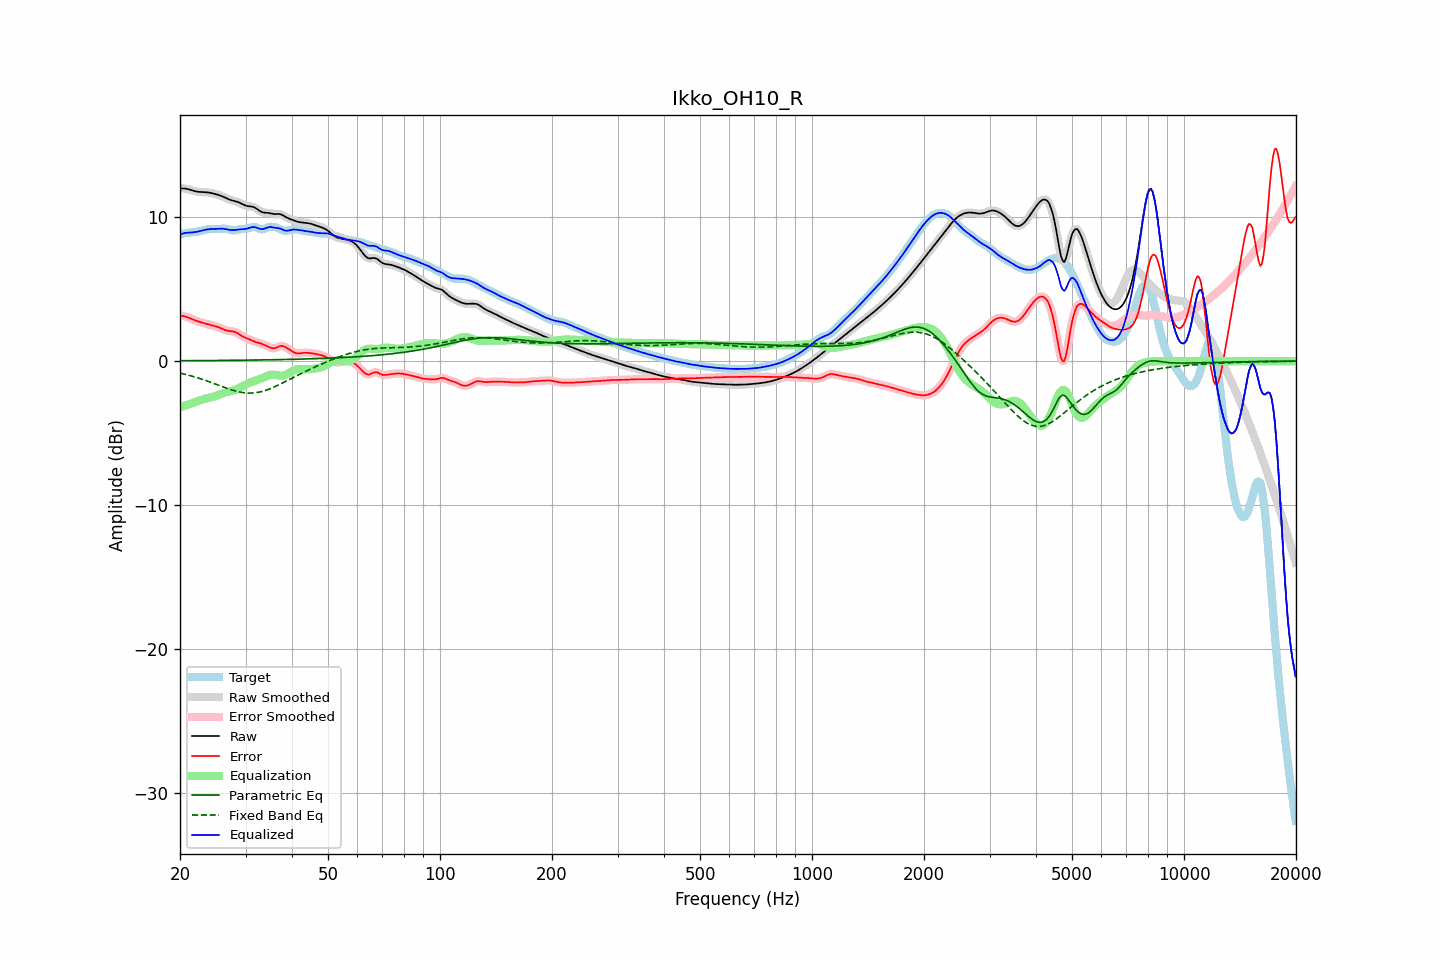

The file beside this chart, header and first rows:
frequency, raw, error, smoothed, error_smoothed, equalization, parametric_eq, fixed_band_eq, equalized_raw, equalized_smoothed, target
20.00, 11.99, 3.16, 11.99, 3.16, -3.19, 0.03, -0.83, 8.80, 8.80, 8.83
20.20, 12.00, 3.15, 12.00, 3.15, -3.16, 0.03, -0.85, 8.84, 8.84, 8.85
20.40, 12.00, 3.13, 12.00, 3.13, -3.12, 0.03, -0.88, 8.88, 8.88, 8.87
20.61, 12.00, 3.11, 11.99, 3.11, -3.09, 0.03, -0.91, 8.90, 8.90, 8.89
20.81, 11.98, 3.08, 11.98, 3.08, -3.06, 0.03, -0.94, 8.92, 8.92, 8.90
21.02, 11.95, 3.04, 11.95, 3.04, -3.02, 0.03, -0.97, 8.93, 8.93, 8.91
21.23, 11.92, 2.99, 11.92, 2.99, -2.98, 0.03, -1.00, 8.93, 8.93, 8.93
21.44, 11.88, 2.94, 11.88, 2.94, -2.95, 0.03, -1.03, 8.94, 8.94, 8.94
21.66, 11.85, 2.90, 11.85, 2.90, -2.90, 0.04, -1.06, 8.95, 8.95, 8.95
21.87, 11.82, 2.85, 11.82, 2.85, -2.86, 0.04, -1.09, 8.96, 8.96, 8.97
22.09, 11.79, 2.81, 11.79, 2.81, -2.81, 0.04, -1.12, 8.98, 8.98, 8.98
22.31, 11.77, 2.77, 11.77, 2.77, -2.77, 0.04, -1.16, 9.00, 9.00, 9.00
22.54, 11.76, 2.73, 11.76, 2.73, -2.73, 0.04, -1.19, 9.02, 9.02, 9.03
22.76, 11.75, 2.70, 11.75, 2.70, -2.70, 0.04, -1.23, 9.05, 9.05, 9.05
22.99, 11.75, 2.67, 11.75, 2.67, -2.66, 0.04, -1.27, 9.08, 9.08, 9.08
23.22, 11.74, 2.63, 11.74, 2.63, -2.63, 0.04, -1.31, 9.11, 9.11, 9.11
23.45, 11.73, 2.60, 11.73, 2.60, -2.60, 0.04, -1.34, 9.13, 9.13, 9.13
23.69, 11.72, 2.57, 11.72, 2.57, -2.57, 0.04, -1.38, 9.15, 9.15, 9.16
23.92, 11.71, 2.54, 11.71, 2.54, -2.54, 0.04, -1.42, 9.17, 9.17, 9.17
24.16, 11.69, 2.51, 11.69, 2.51, -2.52, 0.04, -1.46, 9.17, 9.17, 9.18
24.40, 11.67, 2.48, 11.67, 2.48, -2.49, 0.04, -1.51, 9.18, 9.18, 9.18
24.65, 11.64, 2.46, 11.64, 2.46, -2.46, 0.05, -1.55, 9.18, 9.18, 9.18
24.89, 11.61, 2.43, 11.61, 2.43, -2.42, 0.05, -1.59, 9.19, 9.19, 9.18
25.14, 11.58, 2.40, 11.58, 2.40, -2.38, 0.05, -1.63, 9.19, 9.19, 9.18
25.39, 11.54, 2.36, 11.54, 2.36, -2.34, 0.05, -1.67, 9.20, 9.20, 9.18
25.65, 11.50, 2.31, 11.50, 2.31, -2.30, 0.05, -1.72, 9.20, 9.20, 9.20
25.91, 11.46, 2.26, 11.46, 2.26, -2.26, 0.05, -1.76, 9.20, 9.20, 9.20
26.16, 11.42, 2.21, 11.42, 2.21, -2.22, 0.05, -1.80, 9.20, 9.20, 9.21
26.43, 11.37, 2.16, 11.37, 2.16, -2.18, 0.05, -1.84, 9.18, 9.18, 9.20
26.69, 11.31, 2.13, 11.31, 2.13, -2.15, 0.05, -1.88, 9.16, 9.16, 9.19
26.96, 11.26, 2.10, 11.26, 2.11, -2.12, 0.05, -1.92, 9.14, 9.14, 9.16
27.23, 11.22, 2.09, 11.22, 2.09, -2.10, 0.06, -1.96, 9.12, 9.12, 9.13
27.50, 11.18, 2.08, 11.18, 2.08, -2.07, 0.06, -1.99, 9.11, 9.11, 9.10
27.77, 11.15, 2.06, 11.15, 2.06, -2.04, 0.06, -2.03, 9.10, 9.10, 9.08
28.05, 11.12, 2.04, 11.12, 2.03, -2.01, 0.06, -2.06, 9.11, 9.11, 9.08
28.33, 11.09, 1.99, 11.09, 1.99, -1.97, 0.06, -2.09, 9.12, 9.12, 9.10
28.62, 11.05, 1.93, 11.05, 1.93, -1.92, 0.06, -2.12, 9.14, 9.14, 9.12
28.90, 11.01, 1.86, 11.01, 1.86, -1.86, 0.06, -2.14, 9.15, 9.15, 9.15
29.19, 10.96, 1.79, 10.95, 1.79, -1.80, 0.06, -2.17, 9.16, 9.16, 9.17
29.48, 10.90, 1.71, 10.90, 1.72, -1.73, 0.07, -2.18, 9.16, 9.17, 9.18
29.78, 10.85, 1.66, 10.85, 1.66, -1.67, 0.07, -2.20, 9.18, 9.18, 9.19
30.08, 10.80, 1.61, 10.81, 1.61, -1.61, 0.07, -2.21, 9.19, 9.19, 9.20
30.38, 10.77, 1.56, 10.78, 1.56, -1.56, 0.07, -2.22, 9.22, 9.22, 9.21
30.68, 10.76, 1.51, 10.76, 1.51, -1.51, 0.07, -2.22, 9.25, 9.25, 9.25
30.99, 10.75, 1.47, 10.75, 1.47, -1.46, 0.07, -2.22, 9.29, 9.29, 9.29
31.30, 10.73, 1.42, 10.73, 1.42, -1.42, 0.07, -2.22, 9.31, 9.31, 9.31
31.61, 10.70, 1.37, 10.69, 1.38, -1.38, 0.08, -2.21, 9.32, 9.31, 9.32
31.93, 10.64, 1.34, 10.64, 1.34, -1.34, 0.08, -2.19, 9.30, 9.29, 9.31
32.24, 10.56, 1.30, 10.56, 1.30, -1.31, 0.08, -2.18, 9.26, 9.26, 9.26
32.57, 10.48, 1.27, 10.48, 1.27, -1.27, 0.08, -2.16, 9.22, 9.22, 9.21
32.89, 10.41, 1.24, 10.41, 1.23, -1.23, 0.08, -2.13, 9.18, 9.19, 9.17
33.22, 10.36, 1.20, 10.36, 1.20, -1.18, 0.08, -2.11, 9.17, 9.18, 9.16
33.55, 10.32, 1.15, 10.33, 1.15, -1.14, 0.09, -2.07, 9.19, 9.19, 9.17
33.89, 10.31, 1.10, 10.31, 1.10, -1.09, 0.09, -2.04, 9.23, 9.23, 9.21
34.23, 10.31, 1.05, 10.31, 1.05, -1.04, 0.09, -2.00, 9.27, 9.27, 9.26
34.57, 10.30, 1.00, 10.30, 1.00, -0.99, 0.09, -1.96, 9.31, 9.30, 9.30
34.92, 10.28, 0.95, 10.28, 0.95, -0.96, 0.09, -1.92, 9.32, 9.32, 9.33
35.27, 10.25, 0.92, 10.25, 0.92, -0.94, 0.10, -1.87, 9.31, 9.31, 9.34
35.62, 10.23, 0.90, 10.23, 0.90, -0.94, 0.10, -1.82, 9.29, 9.29, 9.33
35.97, 10.22, 0.90, 10.22, 0.91, -0.95, 0.10, -1.77, 9.27, 9.27, 9.31
... 635 more rows
